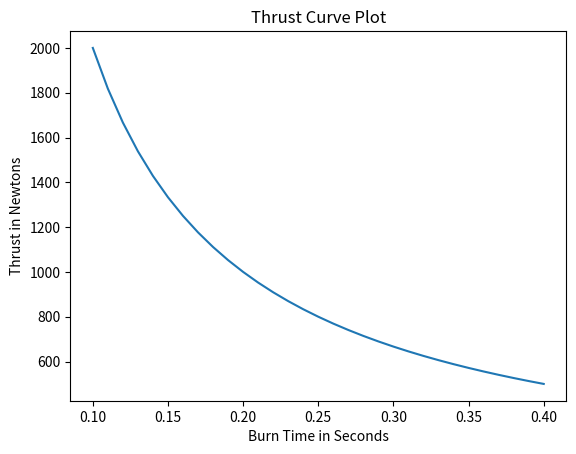

Python code for this plot: (Note: this script raises an exception after producing the figure.)
# Anthony Lehmenkuler
# M08480678
# Rocket Simulations
# October 21, 2019
import numpy as np
import matplotlib.pyplot as plt

## Flight Profile
g = 9.8 # gravity m/s**2
# c_d = input('Input coefficient of drag for rocket:  ') # coefficient of drag, typically .75 need to check
# rho = 1.22 # air density kg/m**3
# m_r = input('Input the mass of the rocket in kg:  ') # mass of rocket in kg
# m_e = input('Input the mass of the loaded motor in kg:  ') # mass of loaded motor in kg
# m_p = input('Input the mass of the propellant in kg:  ') # mass of propellant in kg
# i_m = input('Input motor impulse in Newton Seconds:  ') # motor impulse in N*s
# thrust = input('Input motor thrust in Newtons:  ') # motor thrust in N
c_d = 0.5 # coefficient of drag, typically .75 need to check
rho = 1.22 # air density kg/m**3
m_r = 14.0 # mass of rocket in kg
m_e = 3.0 # mass of loaded motor in kg
m_p = 2.0 # mass of propellant in kg
i_m = 200.0 # motor impulse in N*s
thrust = 500.0 # motor thrust in N
d_in = 7.67 # cross sectional diameter in inches
r = (d_in * .0254)/2 # cross sectional radius in m
c_area = np.pi * r**2 # cross sectional area in m**2
m_b = m_r + m_e - (m_p/2) # boost mass in kg
m_c = m_r + m_e - m_p # coast mass in kg
k = .5 * rho * c_d * c_area # calc simplifier
q = np.sqrt((thrust - (m_b * g)) / k) # calc simplifier
x = (2 * k * q) / m_b # calc simplifier
b_time = i_m / thrust # burn time in sec
v_burn = q * ((1 - np.exp(-x * b_time)) / (1 + np.exp(-x * b_time))) # burn out velocity in m/s
y_b = (-m_b / (2 * k)) * np.log((thrust - m_b * g - k * v_burn**2) / (thrust - (m_b * g))) # altitude at burn out in m
y_c = (m_c / (2 * k)) * np.log((m_c * g + k * v_burn**2) / (m_c * g)) # cost distance in m
q_a = np.sqrt((m_c * g) / k) # calc simplifier
q_b = np.sqrt((g * k) / m_c) # calc simplifier
c_time = np.arctan(v_burn / q_a) / q_b # coasting time in sec
y_max = y_b + y_c # max altitude in meters
y_max_ft = y_max * 3.28084 # max altitude in feet
print("Max Altitude: {0:.3f} ft".format(y_max_ft))

## Thrust Curve
b_time_v = np.arange(0.1, b_time, 0.01) # burn time vector in sec
thrust_v = i_m/b_time_v # thrust vector in N
plt.figure(1)
plt.plot(b_time_v , thrust_v)
plt.xlabel('Burn Time in Seconds')
plt.ylabel('Thrust in Newtons')
plt.title('Thrust Curve Plot')

## Kinetic Energy at Landing
# c_d_p = input('Input drag coefficient for parachute:  ') # drag coefficient for parachute
# p_d = input('Input diameter of parachute in meters:  ') # diameter of parachute in m
c_d_p = 2.59 # drag coefficient for parachute
p_d = 2.5 # diameter of parachute in m
p_r = (p_d / 2) # radius of parachute in m
v_d = np.sqrt((2 * m_c * g) / (np.pi * rho * c_d_p * p_r**2)) # descent velocity in m/s
k_e = .5 * m_c * v_d**2 # kinetic energy of rocket at landing in J
print("Kinetic Energy of Launch Vehicle at landing: %8.3f J".format(k_e))

## Descent Time
# deploy_a = input('Input altitude for main chute deployment in feet:  ') # user input deployment altitude in ft
deploy_a = 700.0 # user input deployment altitude in ft
d_a = deploy_a * 0.3048 # altitude for main chute deploy in m
t_drogue = np.sqrt((2*(y_max - d_a)) / g) # time for rocket to fall before main chute deply in s
d_f = c_d_p * rho * v_d**2 * np.pi * p_r**2 / 2 # drag force in N
w = m_c * g # weight of rocket in N
t_vel = v_d / g  # time to reach terminal velocity with parachute in sec
d_t_vel = .5 * g * t_vel**2 # distance travel during acceleration to terminal in m
d_final = d_a - d_t_vel # final distance to descend at terminal velocity in m
t_main = d_final / v_d # time for final descent stage in sec
t_total = t_drogue + t_main # total time for launch vehicle to descend in s
print("Total Time for Launch Vehicle to descend:{0:.3f) sec".format(t_total))

## Drift Distance
w0 = 0 * 1.46667 # wind speed in ft/s
w5 = 5 * 1.46667 # wind speed in ft/s
w10 = 10 * 1.46667 # wind speed in ft/s
w15 = 15 * 1.46667 # wind speed in ft/s
w20 = 20 * 1.46667 # wind speed in ft/s
d0 = t_total * w0 # drift in ft
d5 = t_total * w5 # drift in ft
d10 = t_total * w10 # drift in ft
d15 = t_total * w15 # drift in ft
d20 = t_total * w20 # drift in ft
print("Expected Drift if Wind Speed is 0 mph:  {0:.3f} ft ".format(d0))
print("Expected Drift if Wind Speed is 5 mph:  {0:.3f} ft".format(d5))
print("Expected Drift if Wind Speed is 10 mph:  {0:.3f} ft".format(d10))
print("Expected Drift if Wind Speed is 15 mph:  {0:.3f} ft".format(d15))
print("Expected Drift if Wind Speed is 20 mph:  {0:.3f} ft".format(d20))